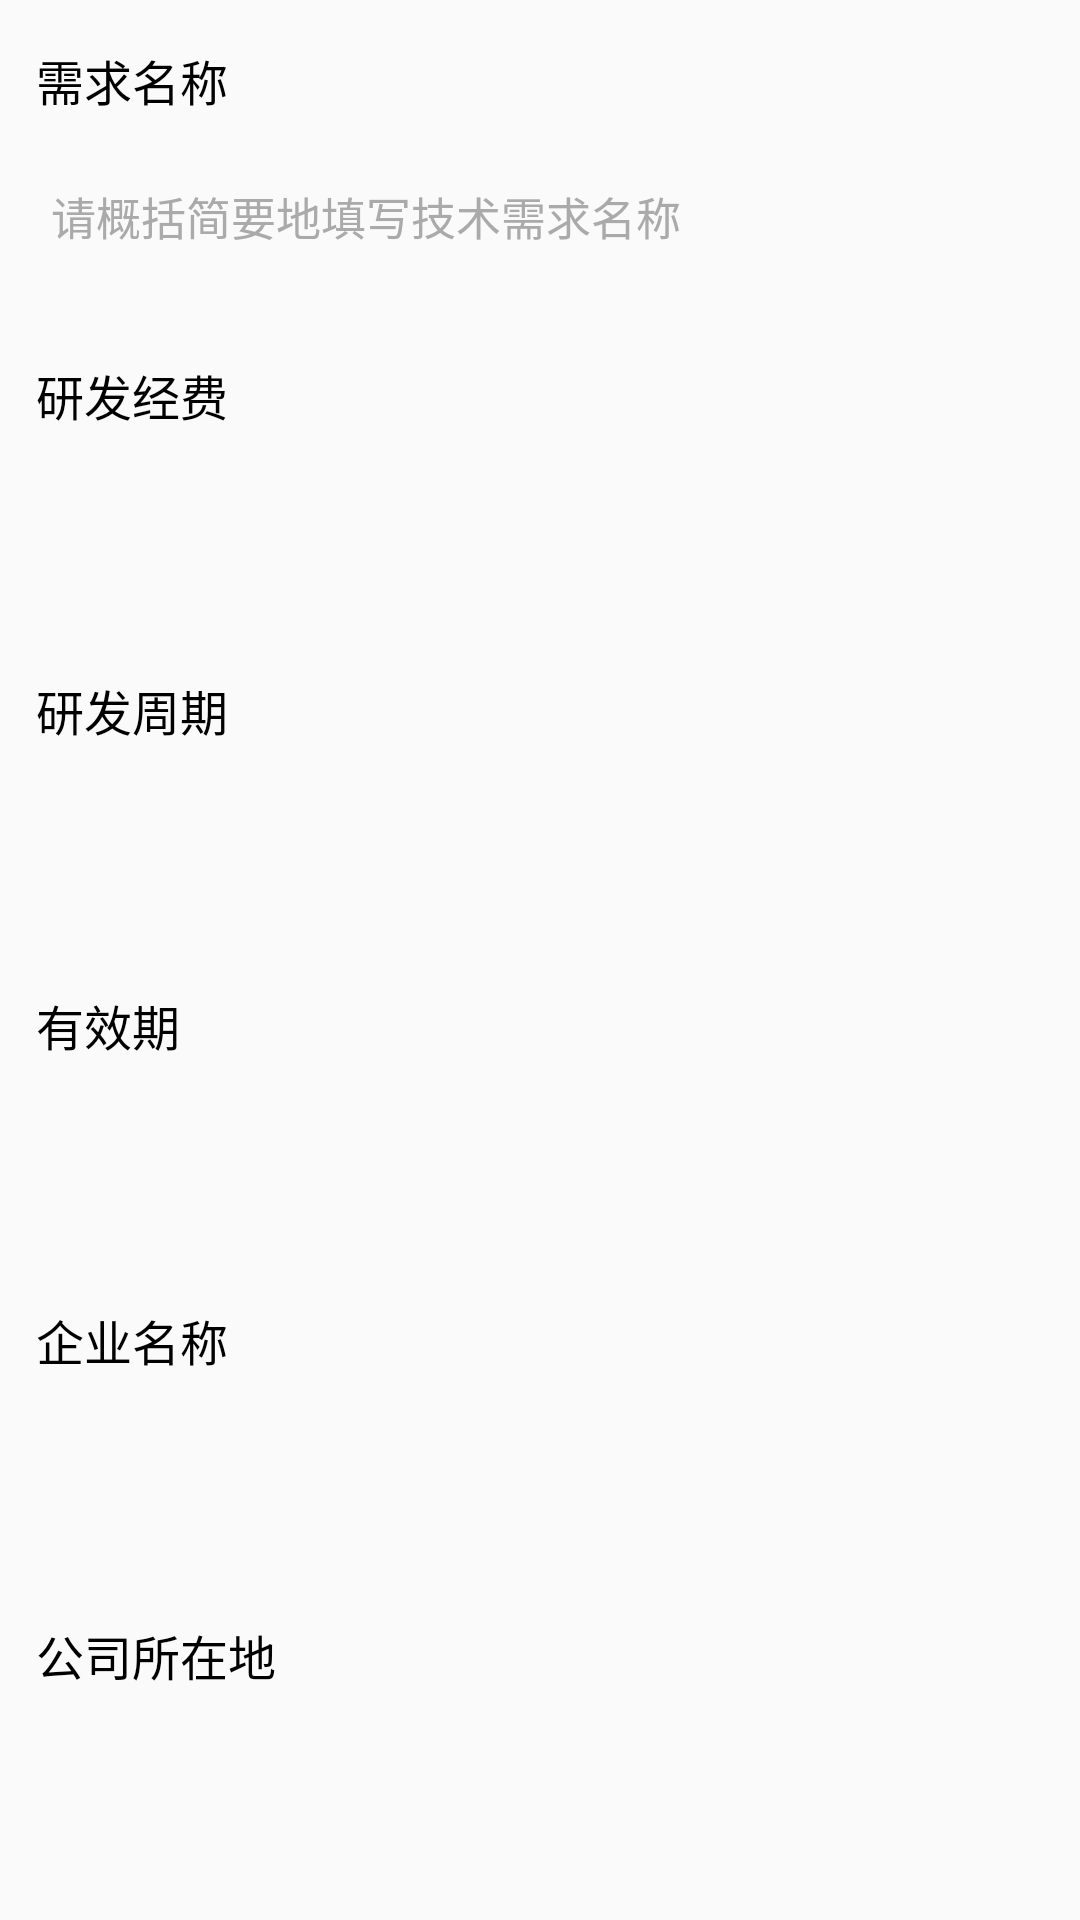

Produce the Android XML layout that renders to this screen, including the resource entries it uses.
<!-- AndroidManifest.xml: application theme MyTheme -->
<!-- res/layout/activity_publish.xml -->
<?xml version="1.0" encoding="utf-8"?>
<LinearLayout xmlns:android="http://schemas.android.com/apk/res/android"
    android:layout_width="match_parent"
    android:layout_height="match_parent"
    android:orientation="vertical">
    <LinearLayout
        android:layout_width="match_parent"
        android:layout_height="100dp"
        android:layout_marginTop="5dp"
        android:orientation="vertical">
        <TextView
            android:layout_width="wrap_content"
            android:layout_height="30dp"
            android:layout_marginLeft="12dip"
            android:layout_marginTop="10dip"
            android:text="需求名称"
            android:textColor="#000"
            android:textSize="16dip" />
        <EditText
            android:layout_width="match_parent"
            android:layout_height="50dip"
            android:layout_marginLeft="12dip"
            android:layout_marginTop="2dip"
            android:layout_marginRight="12dip"
            android:background="@drawable/bg_edittext_selector"
            android:hint="请概括简要地填写技术需求名称"
            android:padding="5dip"
            android:textColorHint="#AAAAAA"
            android:textSize="15dip" />
    </LinearLayout>
    <LinearLayout
        android:layout_width="match_parent"
        android:layout_height="100dp"
        android:layout_marginTop="5dp"
        android:orientation="vertical">
        <TextView
            android:layout_width="wrap_content"
            android:layout_height="30dp"
            android:layout_marginLeft="12dip"
            android:layout_marginTop="10dip"
            android:text="研发经费"
            android:textColor="#000"
            android:textSize="16dip" />
        <EditText
            android:layout_width="match_parent"
            android:layout_height="50dip"
            android:layout_marginLeft="12dip"
            android:layout_marginTop="2dip"
            android:layout_marginRight="12dip"
            android:background="@drawable/bg_edittext_selector"
            android:padding="5dip"
            android:textColorHint="#AAAAAA"
            android:textSize="15dip" />
    </LinearLayout>
    <LinearLayout
        android:layout_width="match_parent"
        android:layout_height="100dp"
        android:layout_marginTop="5dp"
        android:orientation="vertical">
        <TextView
            android:layout_width="wrap_content"
            android:layout_height="30dp"
            android:layout_marginLeft="12dip"
            android:layout_marginTop="10dip"
            android:text="研发周期"
            android:textColor="#000"
            android:textSize="16dip" />
        <EditText
            android:layout_width="match_parent"
            android:layout_height="50dip"
            android:layout_marginLeft="12dip"
            android:layout_marginTop="2dip"
            android:layout_marginRight="12dip"
            android:background="@drawable/bg_edittext_selector"
            android:padding="5dip"
            android:textColorHint="#AAAAAA"
            android:textSize="15dip" />
    </LinearLayout>
    <LinearLayout
        android:layout_width="match_parent"
        android:layout_height="100dp"
        android:layout_marginTop="5dp"
        android:orientation="vertical">
        <TextView
            android:layout_width="wrap_content"
            android:layout_height="30dp"
            android:layout_marginLeft="12dip"
            android:layout_marginTop="10dip"
            android:text="有效期"
            android:textColor="#000"
            android:textSize="16dip" />
        <EditText
            android:layout_width="match_parent"
            android:layout_height="50dip"
            android:layout_marginLeft="12dip"
            android:layout_marginTop="2dip"
            android:layout_marginRight="12dip"
            android:background="@drawable/bg_edittext_selector"
            android:padding="5dip"
            android:textColorHint="#AAAAAA"
            android:textSize="15dip" />
    </LinearLayout>
    <LinearLayout
        android:layout_width="match_parent"
        android:layout_height="100dp"
        android:layout_marginTop="5dp"
        android:orientation="vertical">
        <TextView
            android:layout_width="wrap_content"
            android:layout_height="30dp"
            android:layout_marginLeft="12dip"
            android:layout_marginTop="10dip"
            android:text="企业名称"
            android:textColor="#000"
            android:textSize="16dip" />
        <EditText
            android:layout_width="match_parent"
            android:layout_height="50dip"
            android:layout_marginLeft="12dip"
            android:layout_marginTop="2dip"
            android:layout_marginRight="12dip"
            android:background="@drawable/bg_edittext_selector"
            android:padding="5dip"
            android:textColorHint="#AAAAAA"
            android:textSize="15dip" />
    </LinearLayout>
    <LinearLayout
        android:layout_width="match_parent"
        android:layout_height="100dp"
        android:layout_marginTop="5dp"
        android:orientation="vertical">
        <TextView
            android:layout_width="wrap_content"
            android:layout_height="30dp"
            android:layout_marginLeft="12dip"
            android:layout_marginTop="10dip"
            android:text="公司所在地"
            android:textColor="#000"
            android:textSize="16dip" />
        <EditText
            android:id="@+id/hint1"
            android:layout_width="match_parent"
            android:layout_height="50dip"
            android:layout_marginLeft="12dip"
            android:layout_marginTop="2dip"
            android:layout_marginRight="12dip"
            android:background="@drawable/bg_edittext_selector"
            android:padding="5dip"
            android:textColorHint="#AAAAAA"
            android:textSize="15dip" />
    </LinearLayout>
</LinearLayout>
<!-- resources referenced by this layout -->
<resources>
  <style name="MyTheme" parent="Theme.AppCompat.Light.DarkActionBar">
          <item name="vpiTabPageIndicatorStyle">@style/MyWidget.TabPageIndicator</item>
          <item name="android:windowNoTitle">true</item>
          <item name="android:animationDuration">5000</item>
          <item name="android:windowContentOverlay">@null</item>
      </style>
  <style name="MyWidget.TabPageIndicator" parent="Widget">
          <item name="android:gravity">center</item>
          <item name="android:paddingLeft">22dip</item>
          <item name="android:paddingRight">22dip</item>
          <item name="android:paddingTop">8dp</item>
          <item name="android:paddingBottom">8dp</item>
          <item name="android:background">#0084ff</item>
          <item name="android:textAppearance">@style/MyTextAppearance.TabPageIndicator</item>
          <item name="android:textSize">16sp</item>
          <item name="android:maxLines">1</item>
      </style>
  <style name="MyTextAppearance.TabPageIndicator" parent="Widget">
          <item name="android:textStyle">bold</item>
          <item name="android:textColor">@android:color/black</item>
      </style>
</resources>
